3-way image classification set "dataset_organized" from GitHub (prajugopal2005/drycocograding); label vocabulary: grade A, grade B, grade C.

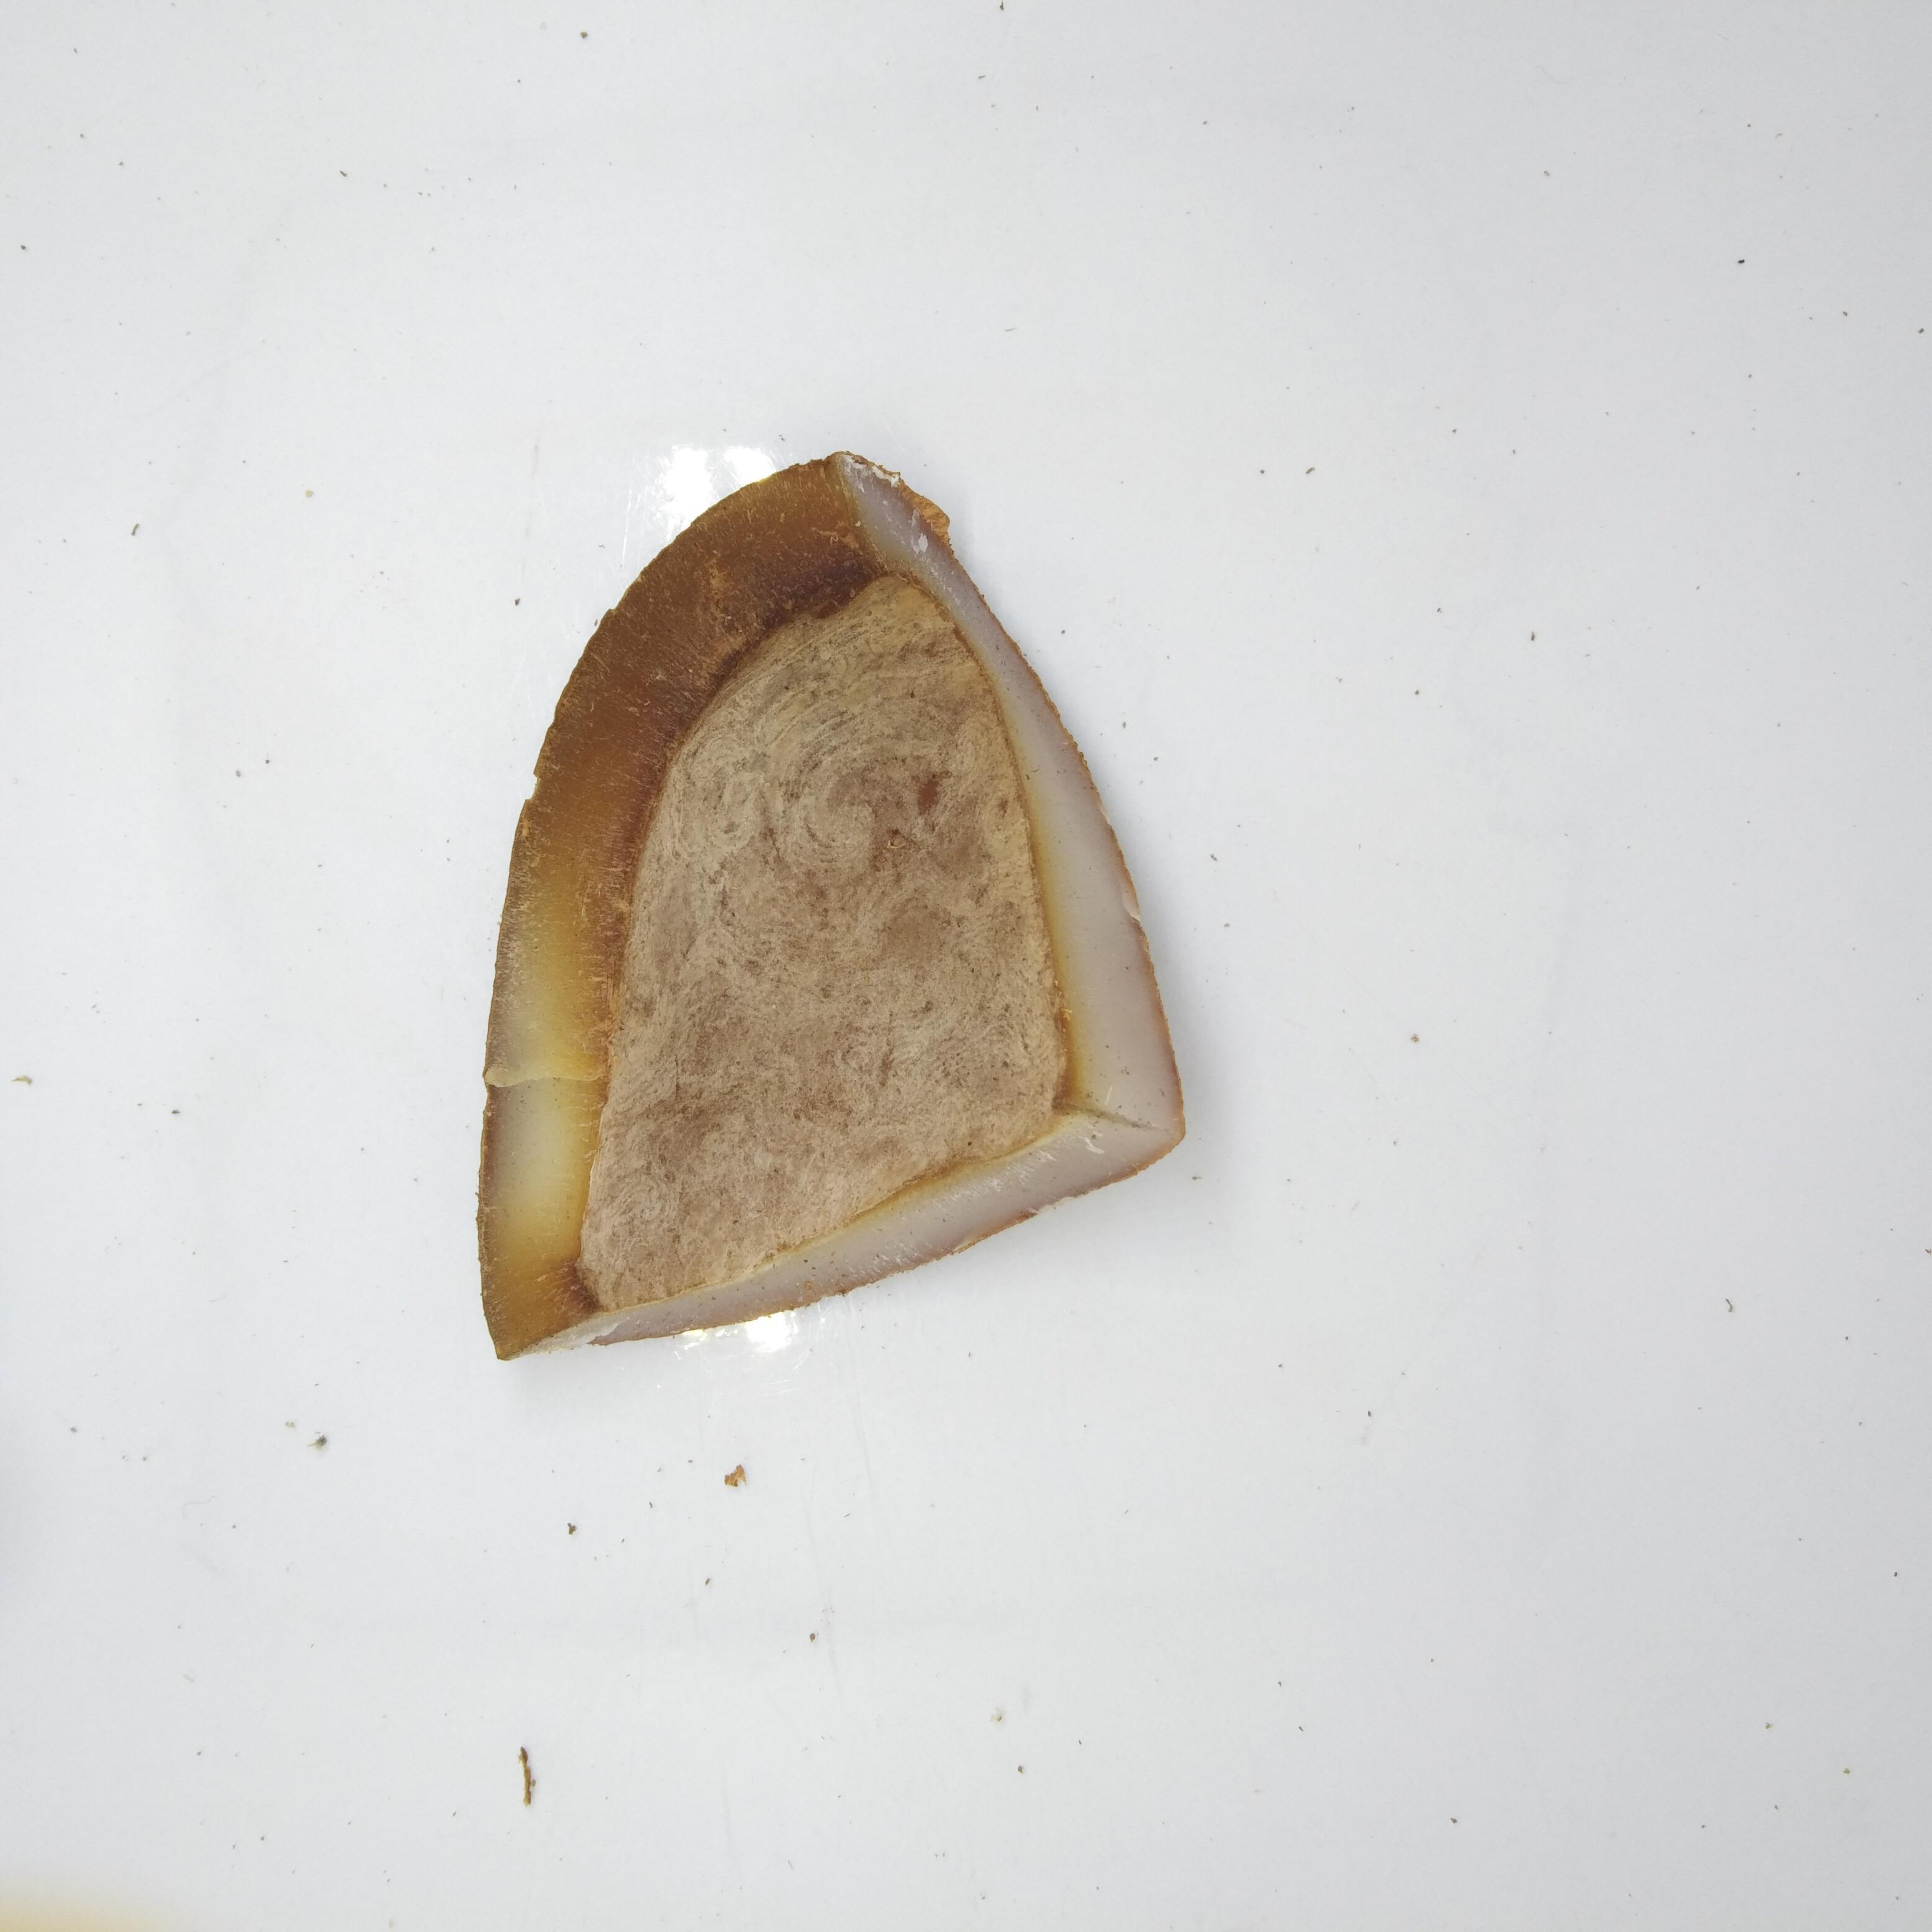
Label: grade B

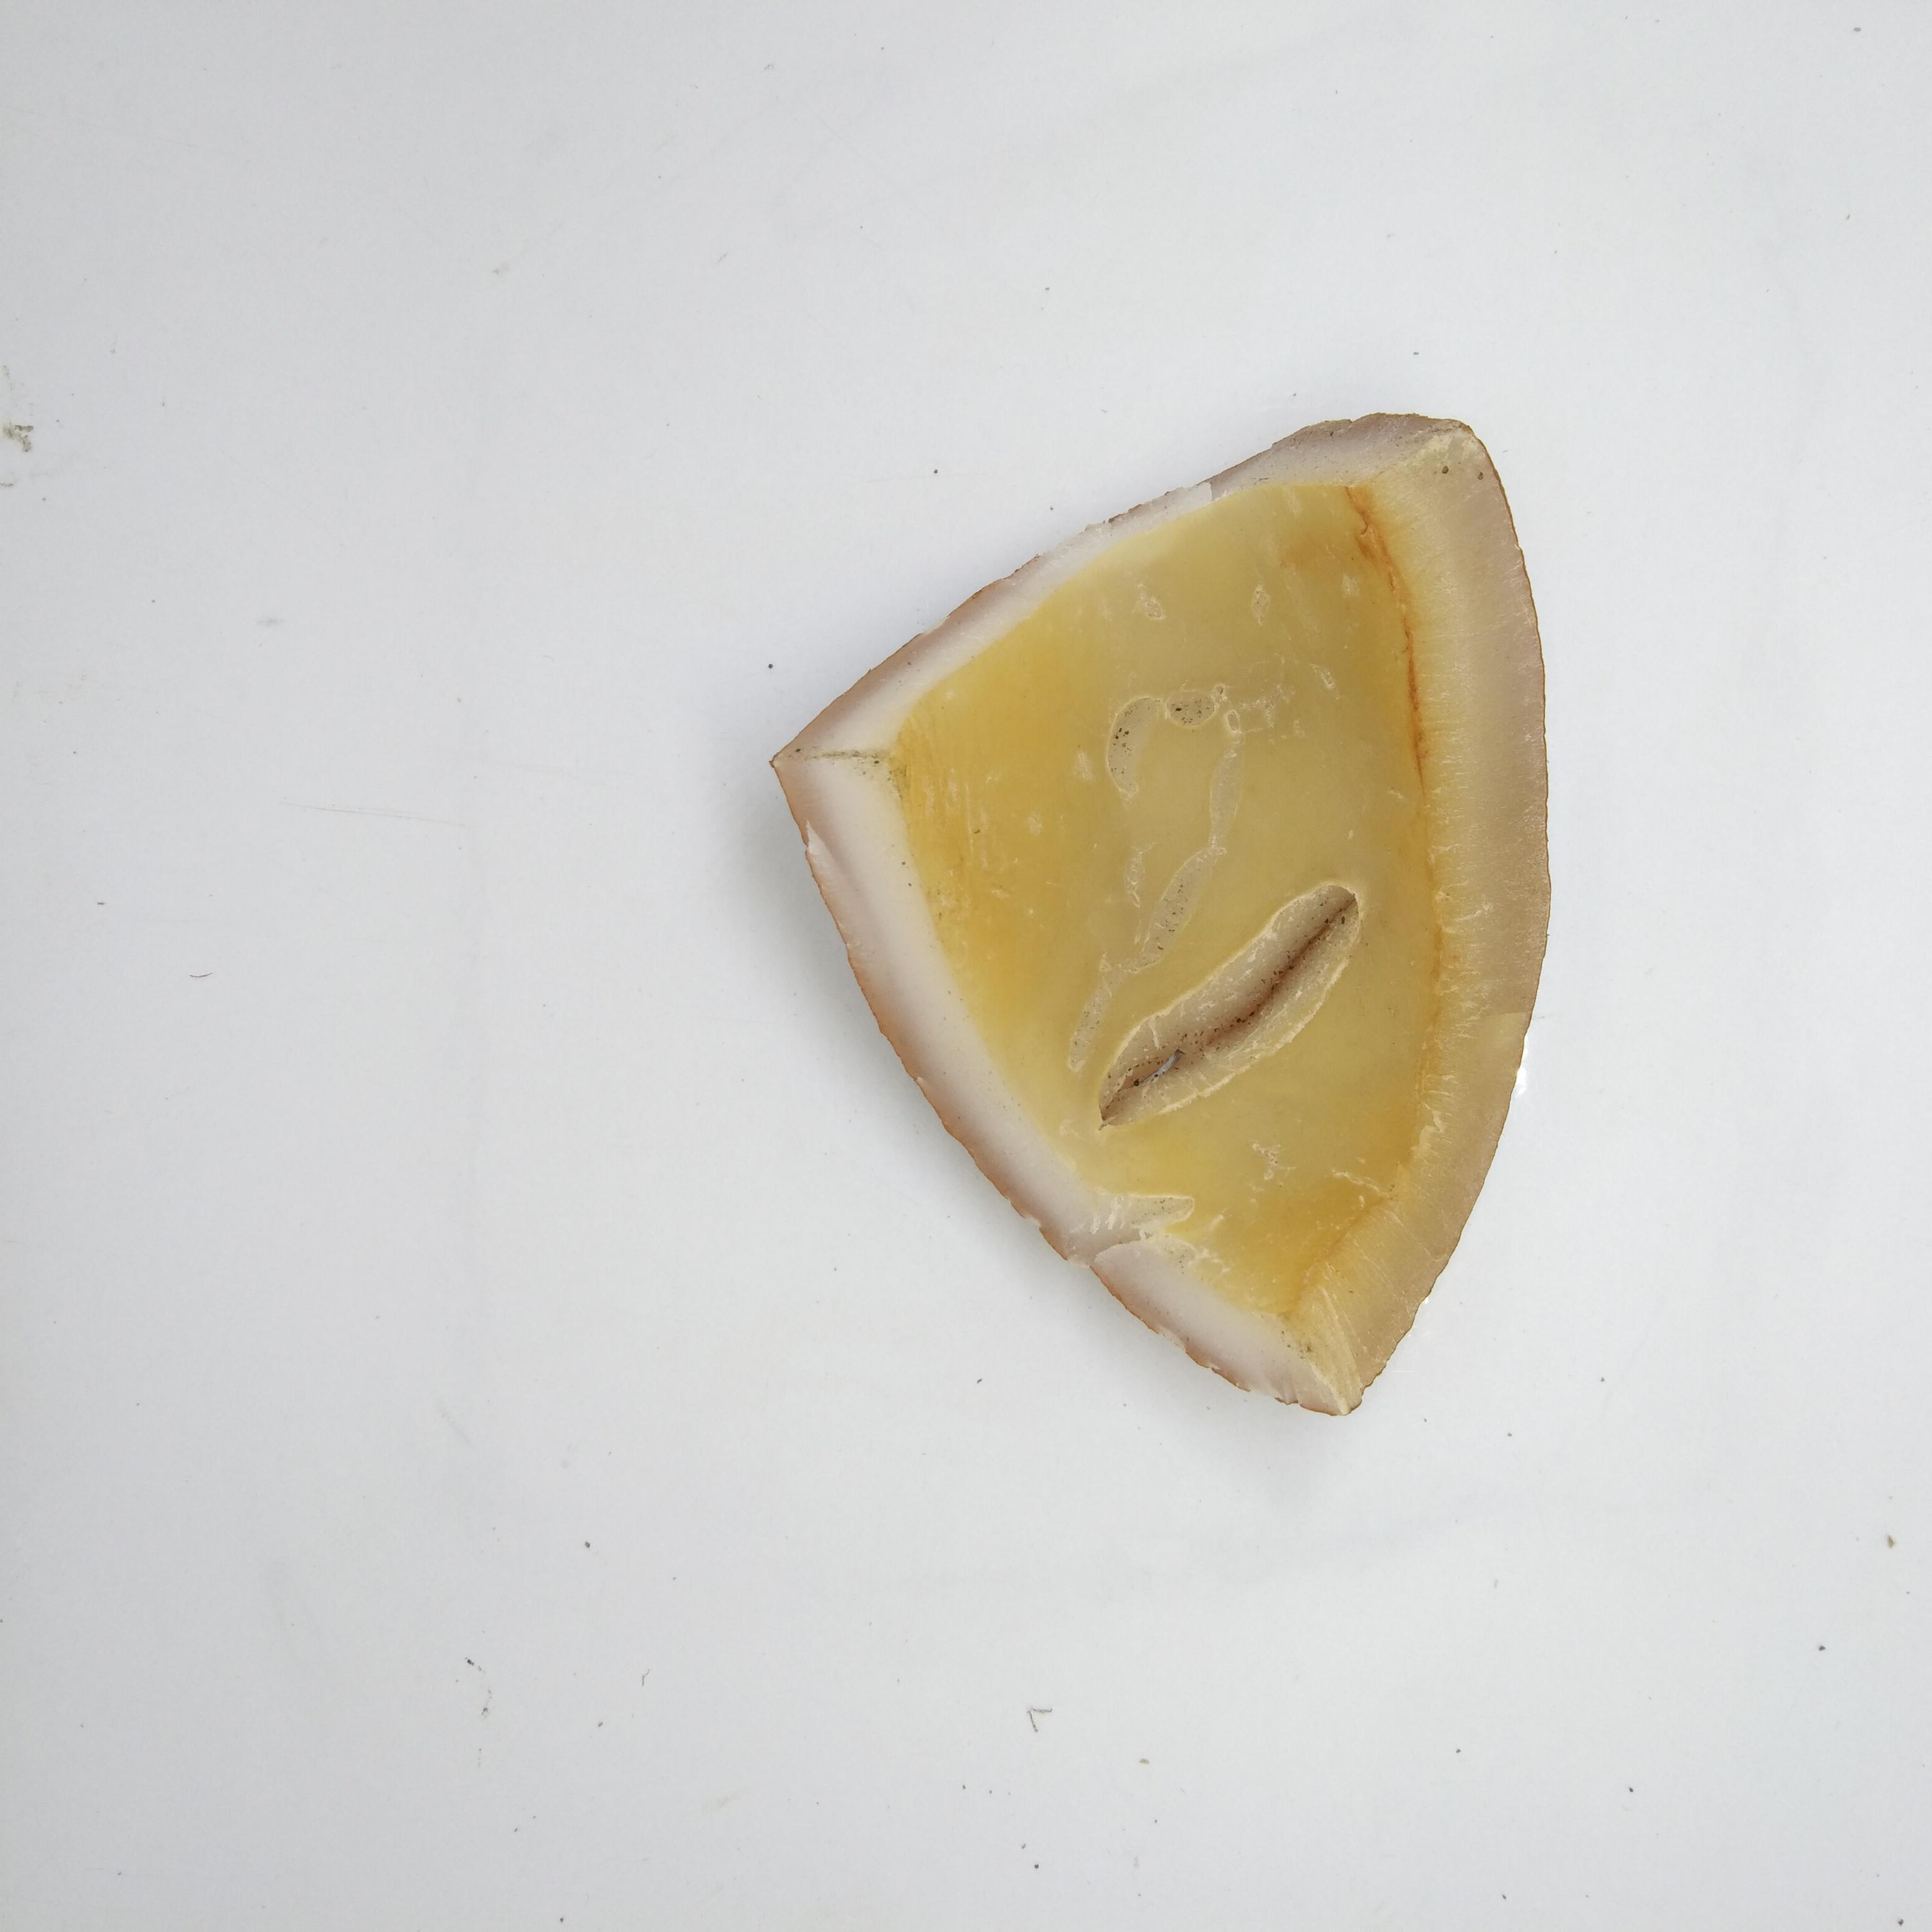
Label: grade A

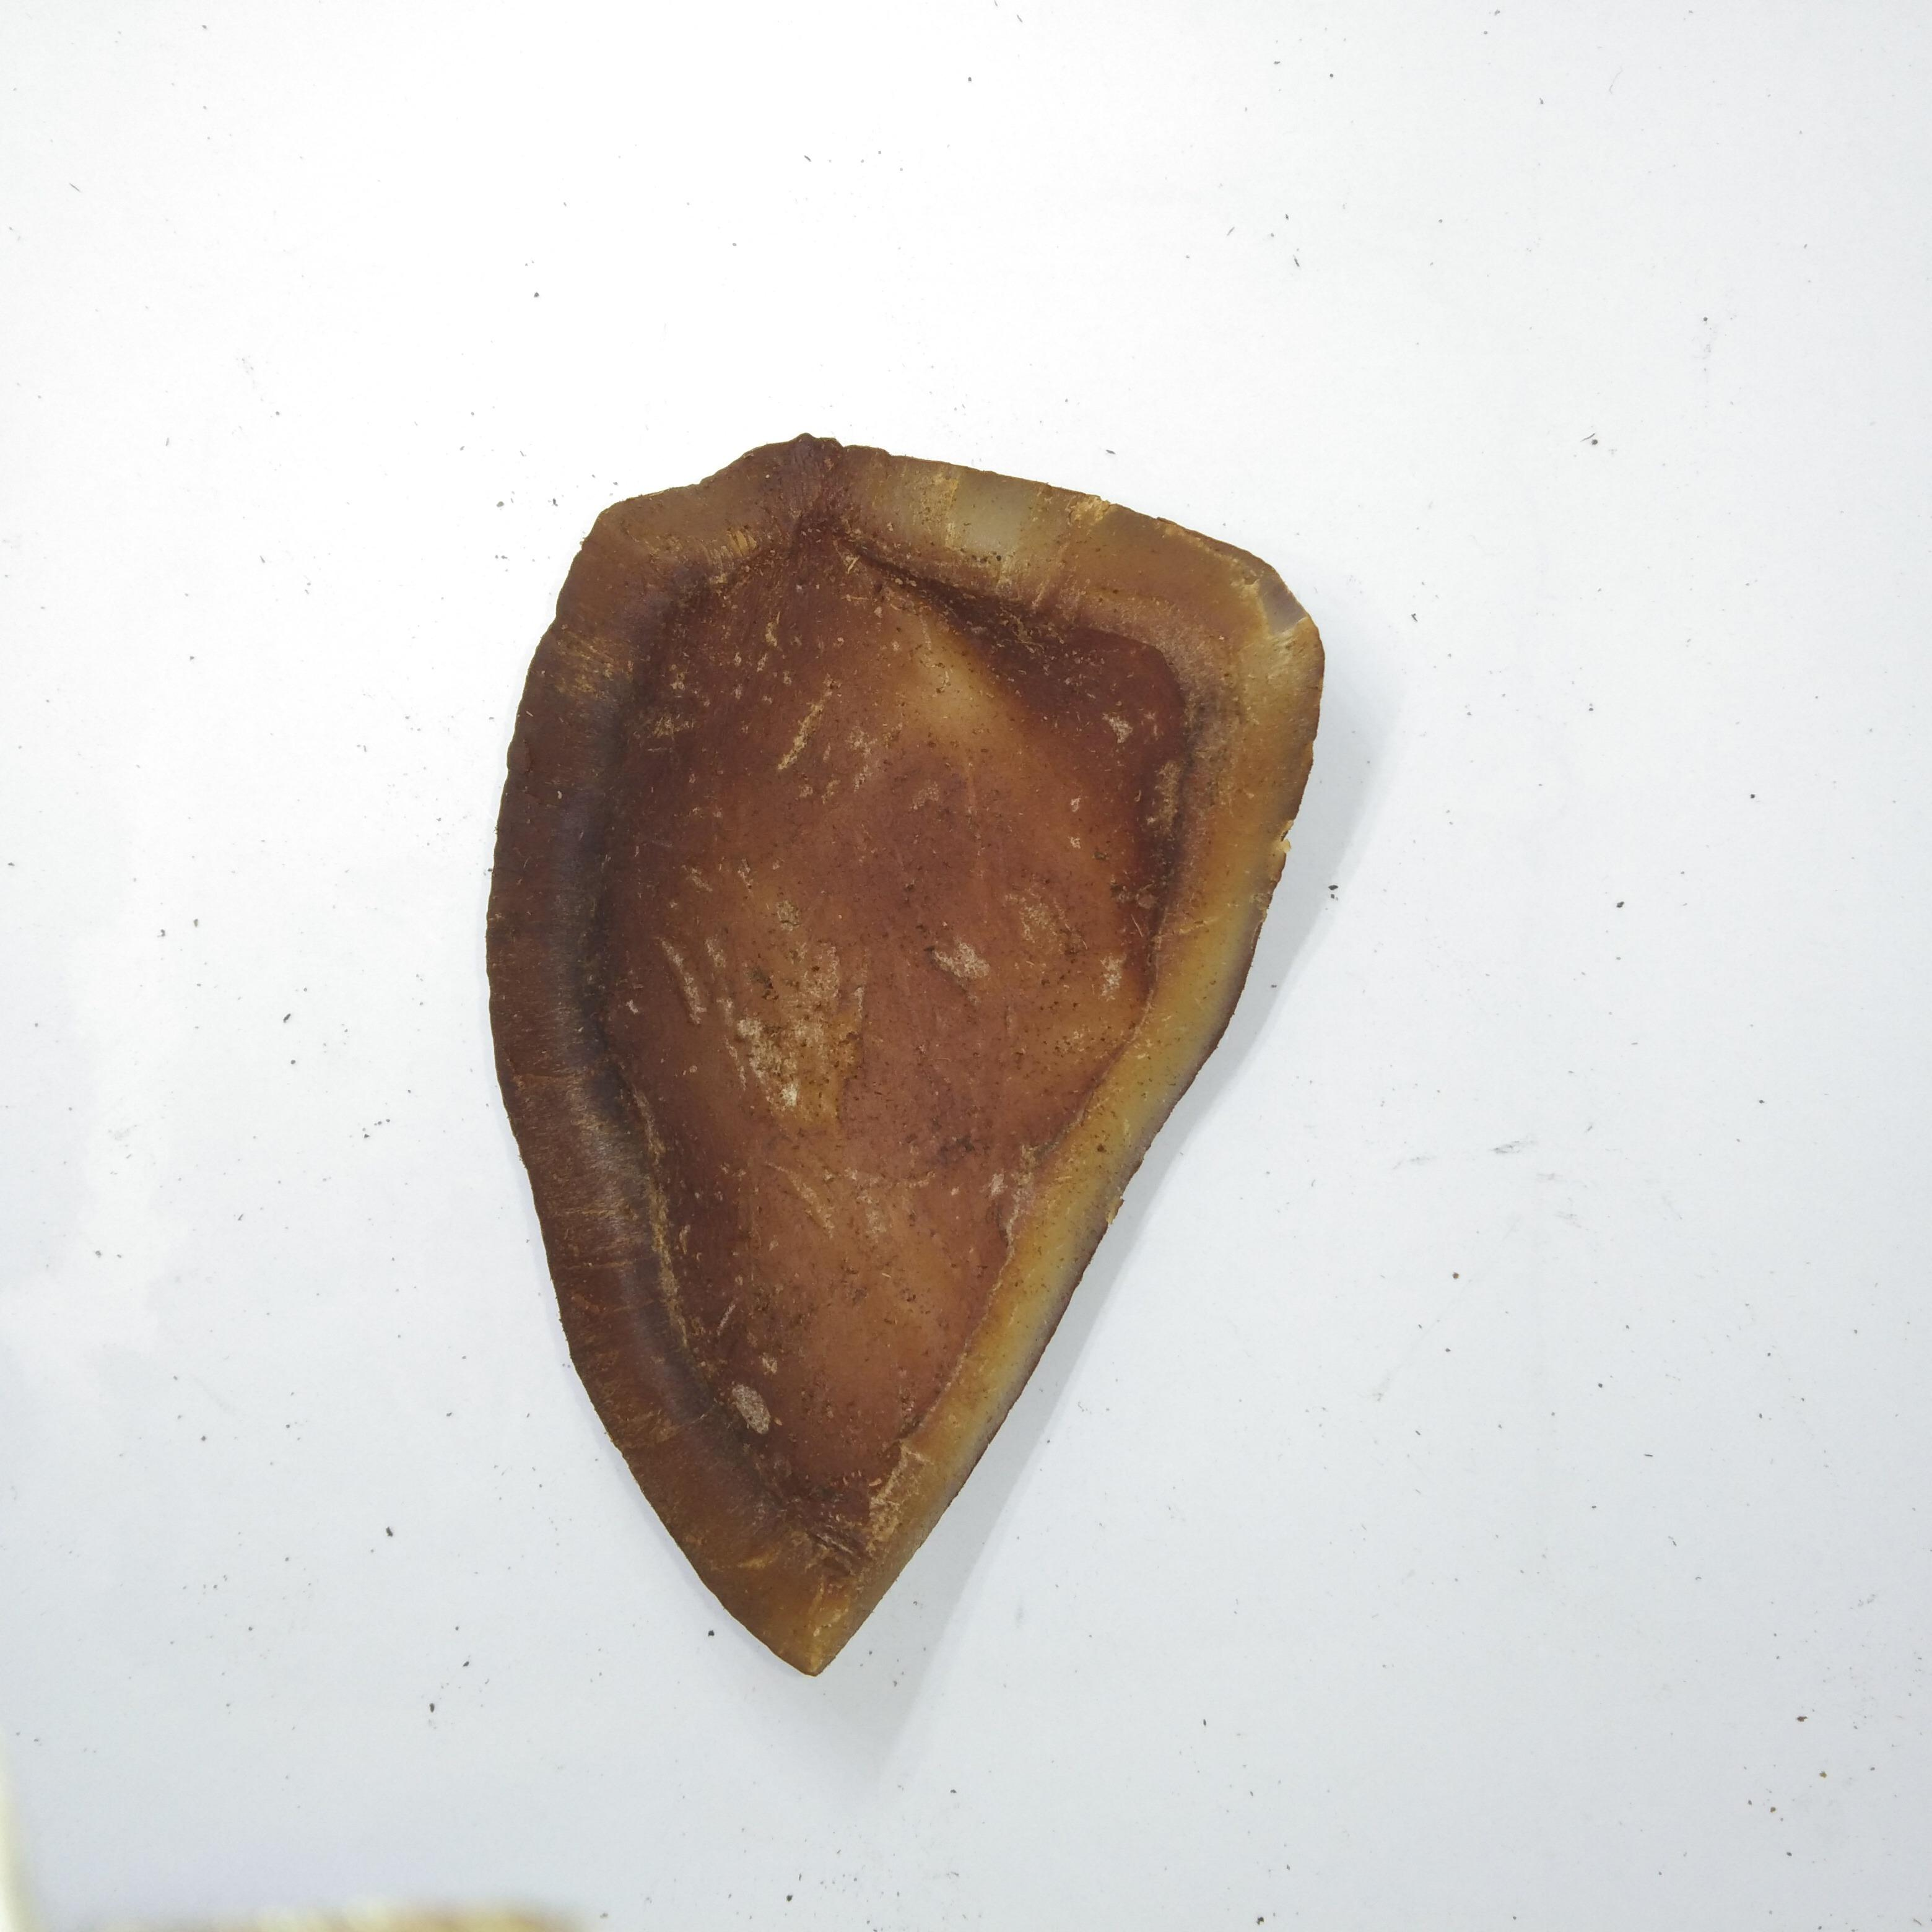
Label: grade C

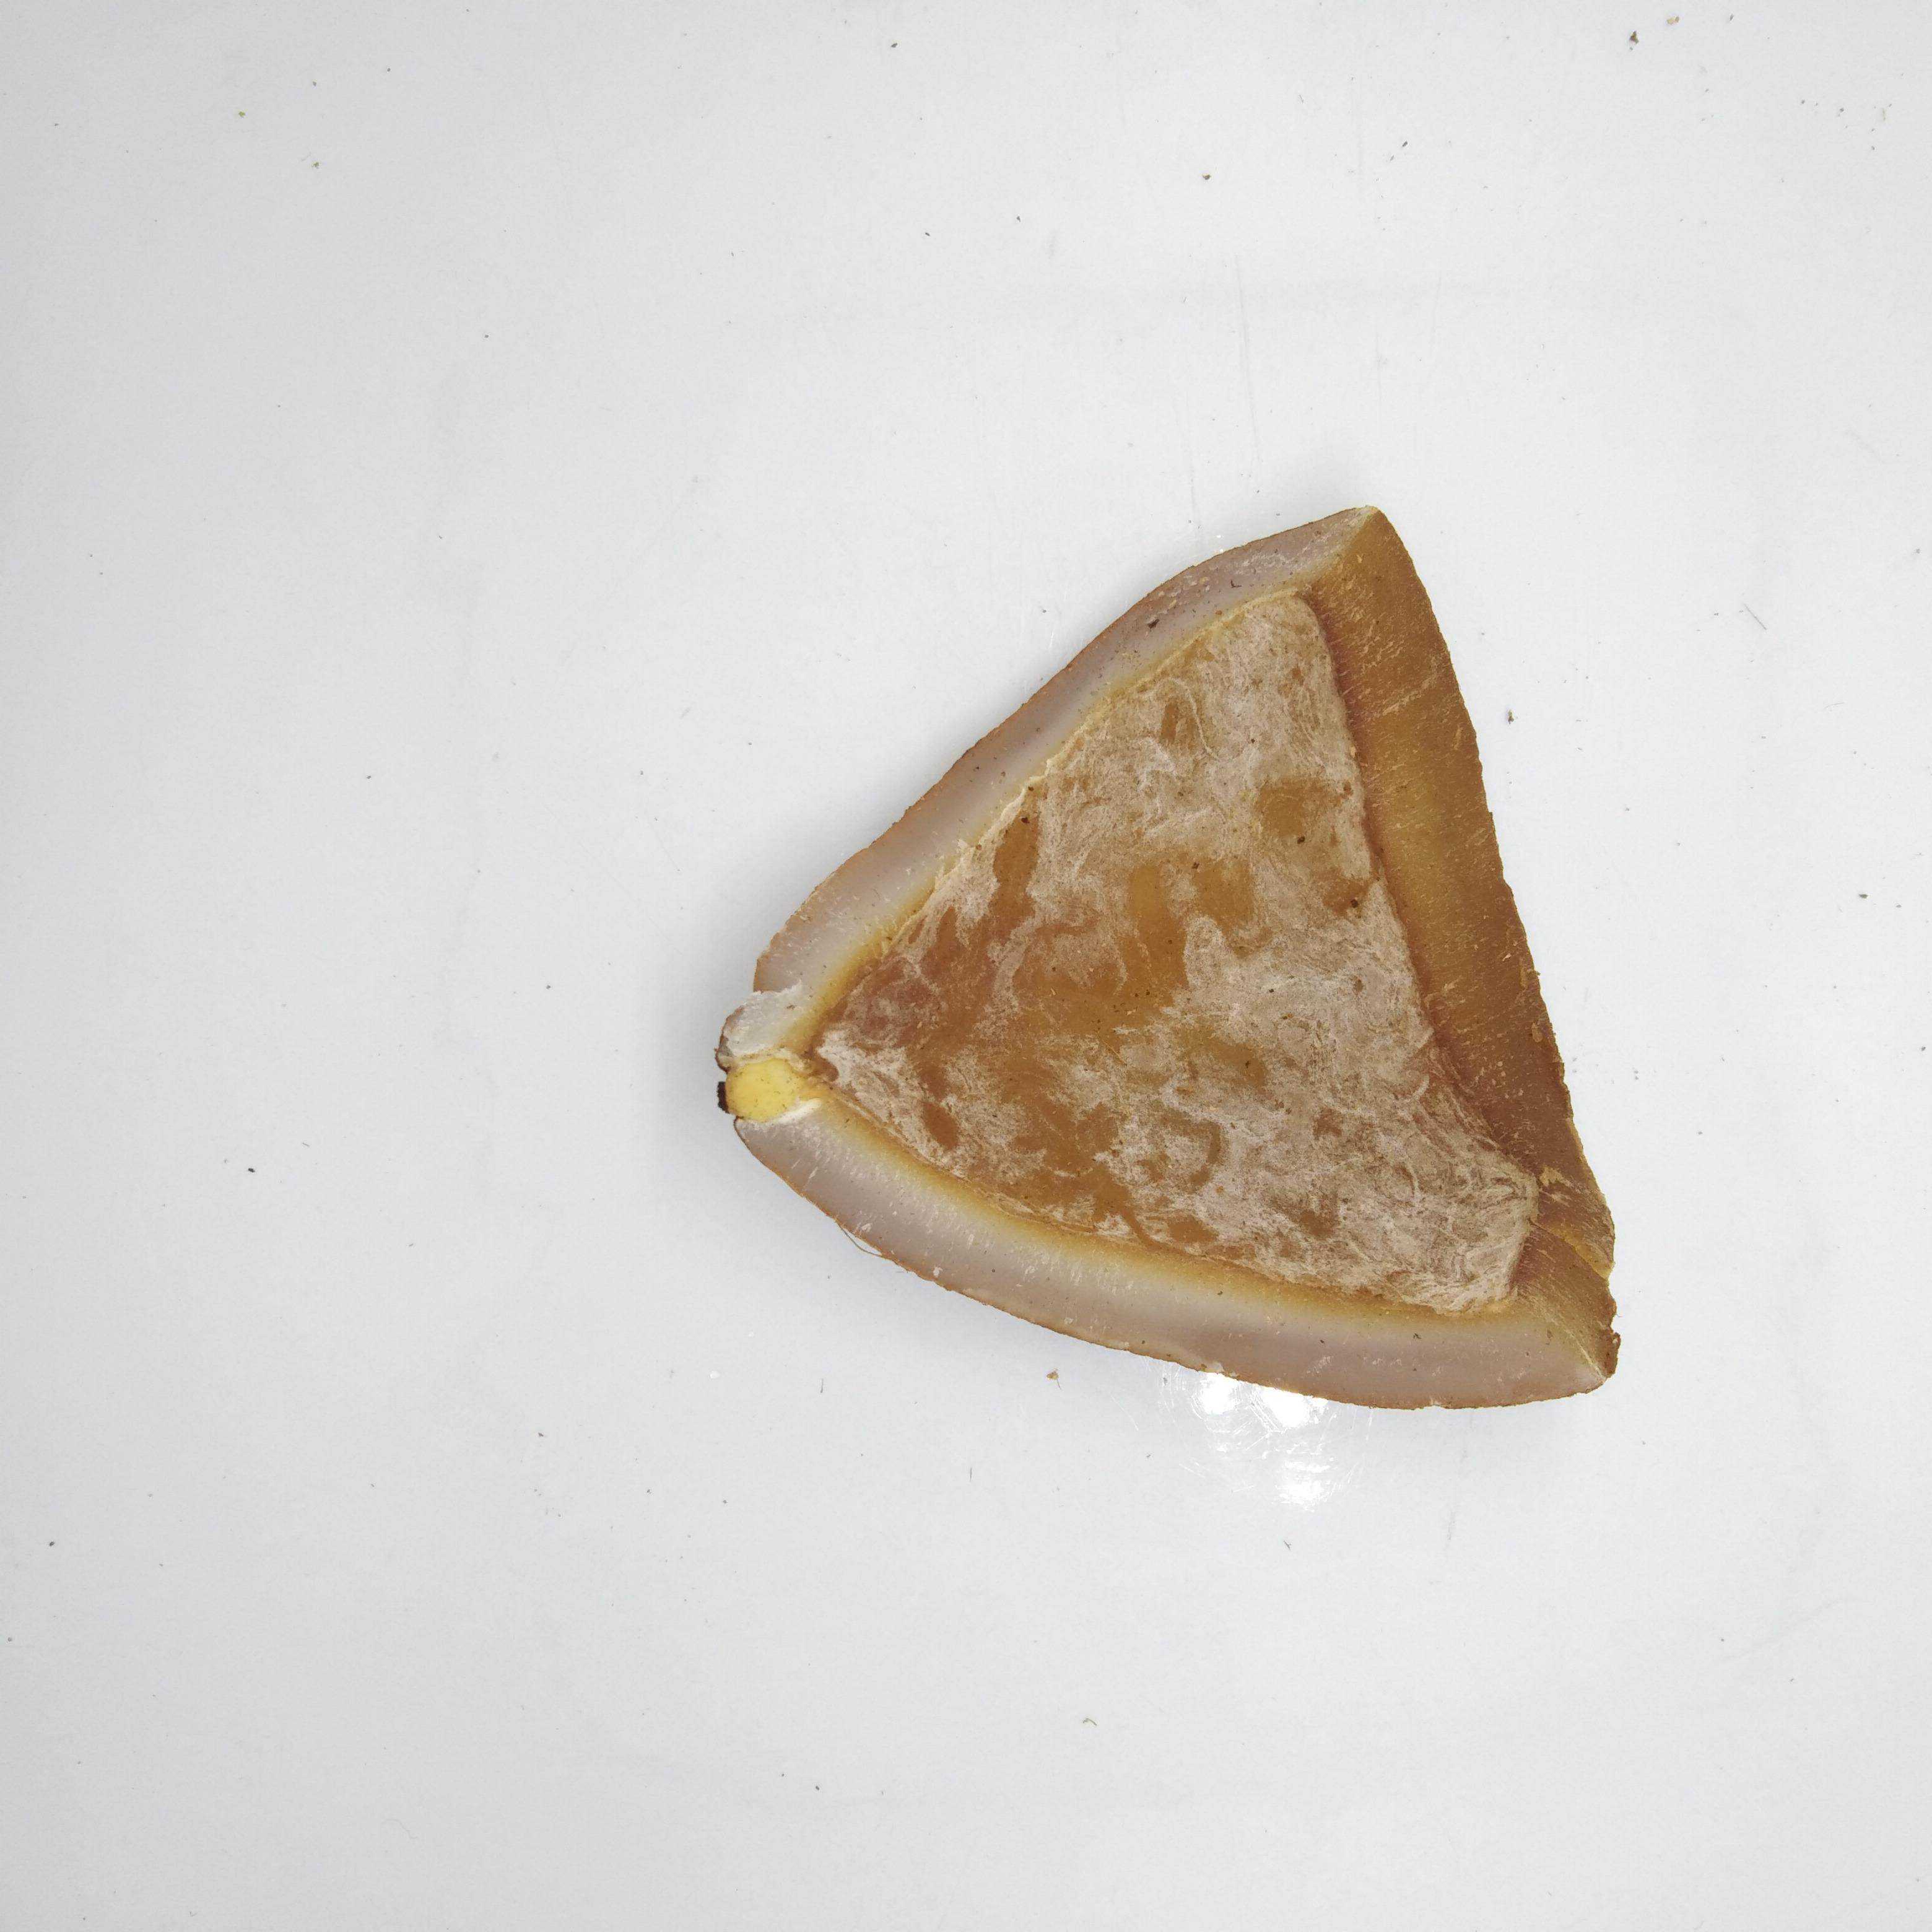
Label: grade B

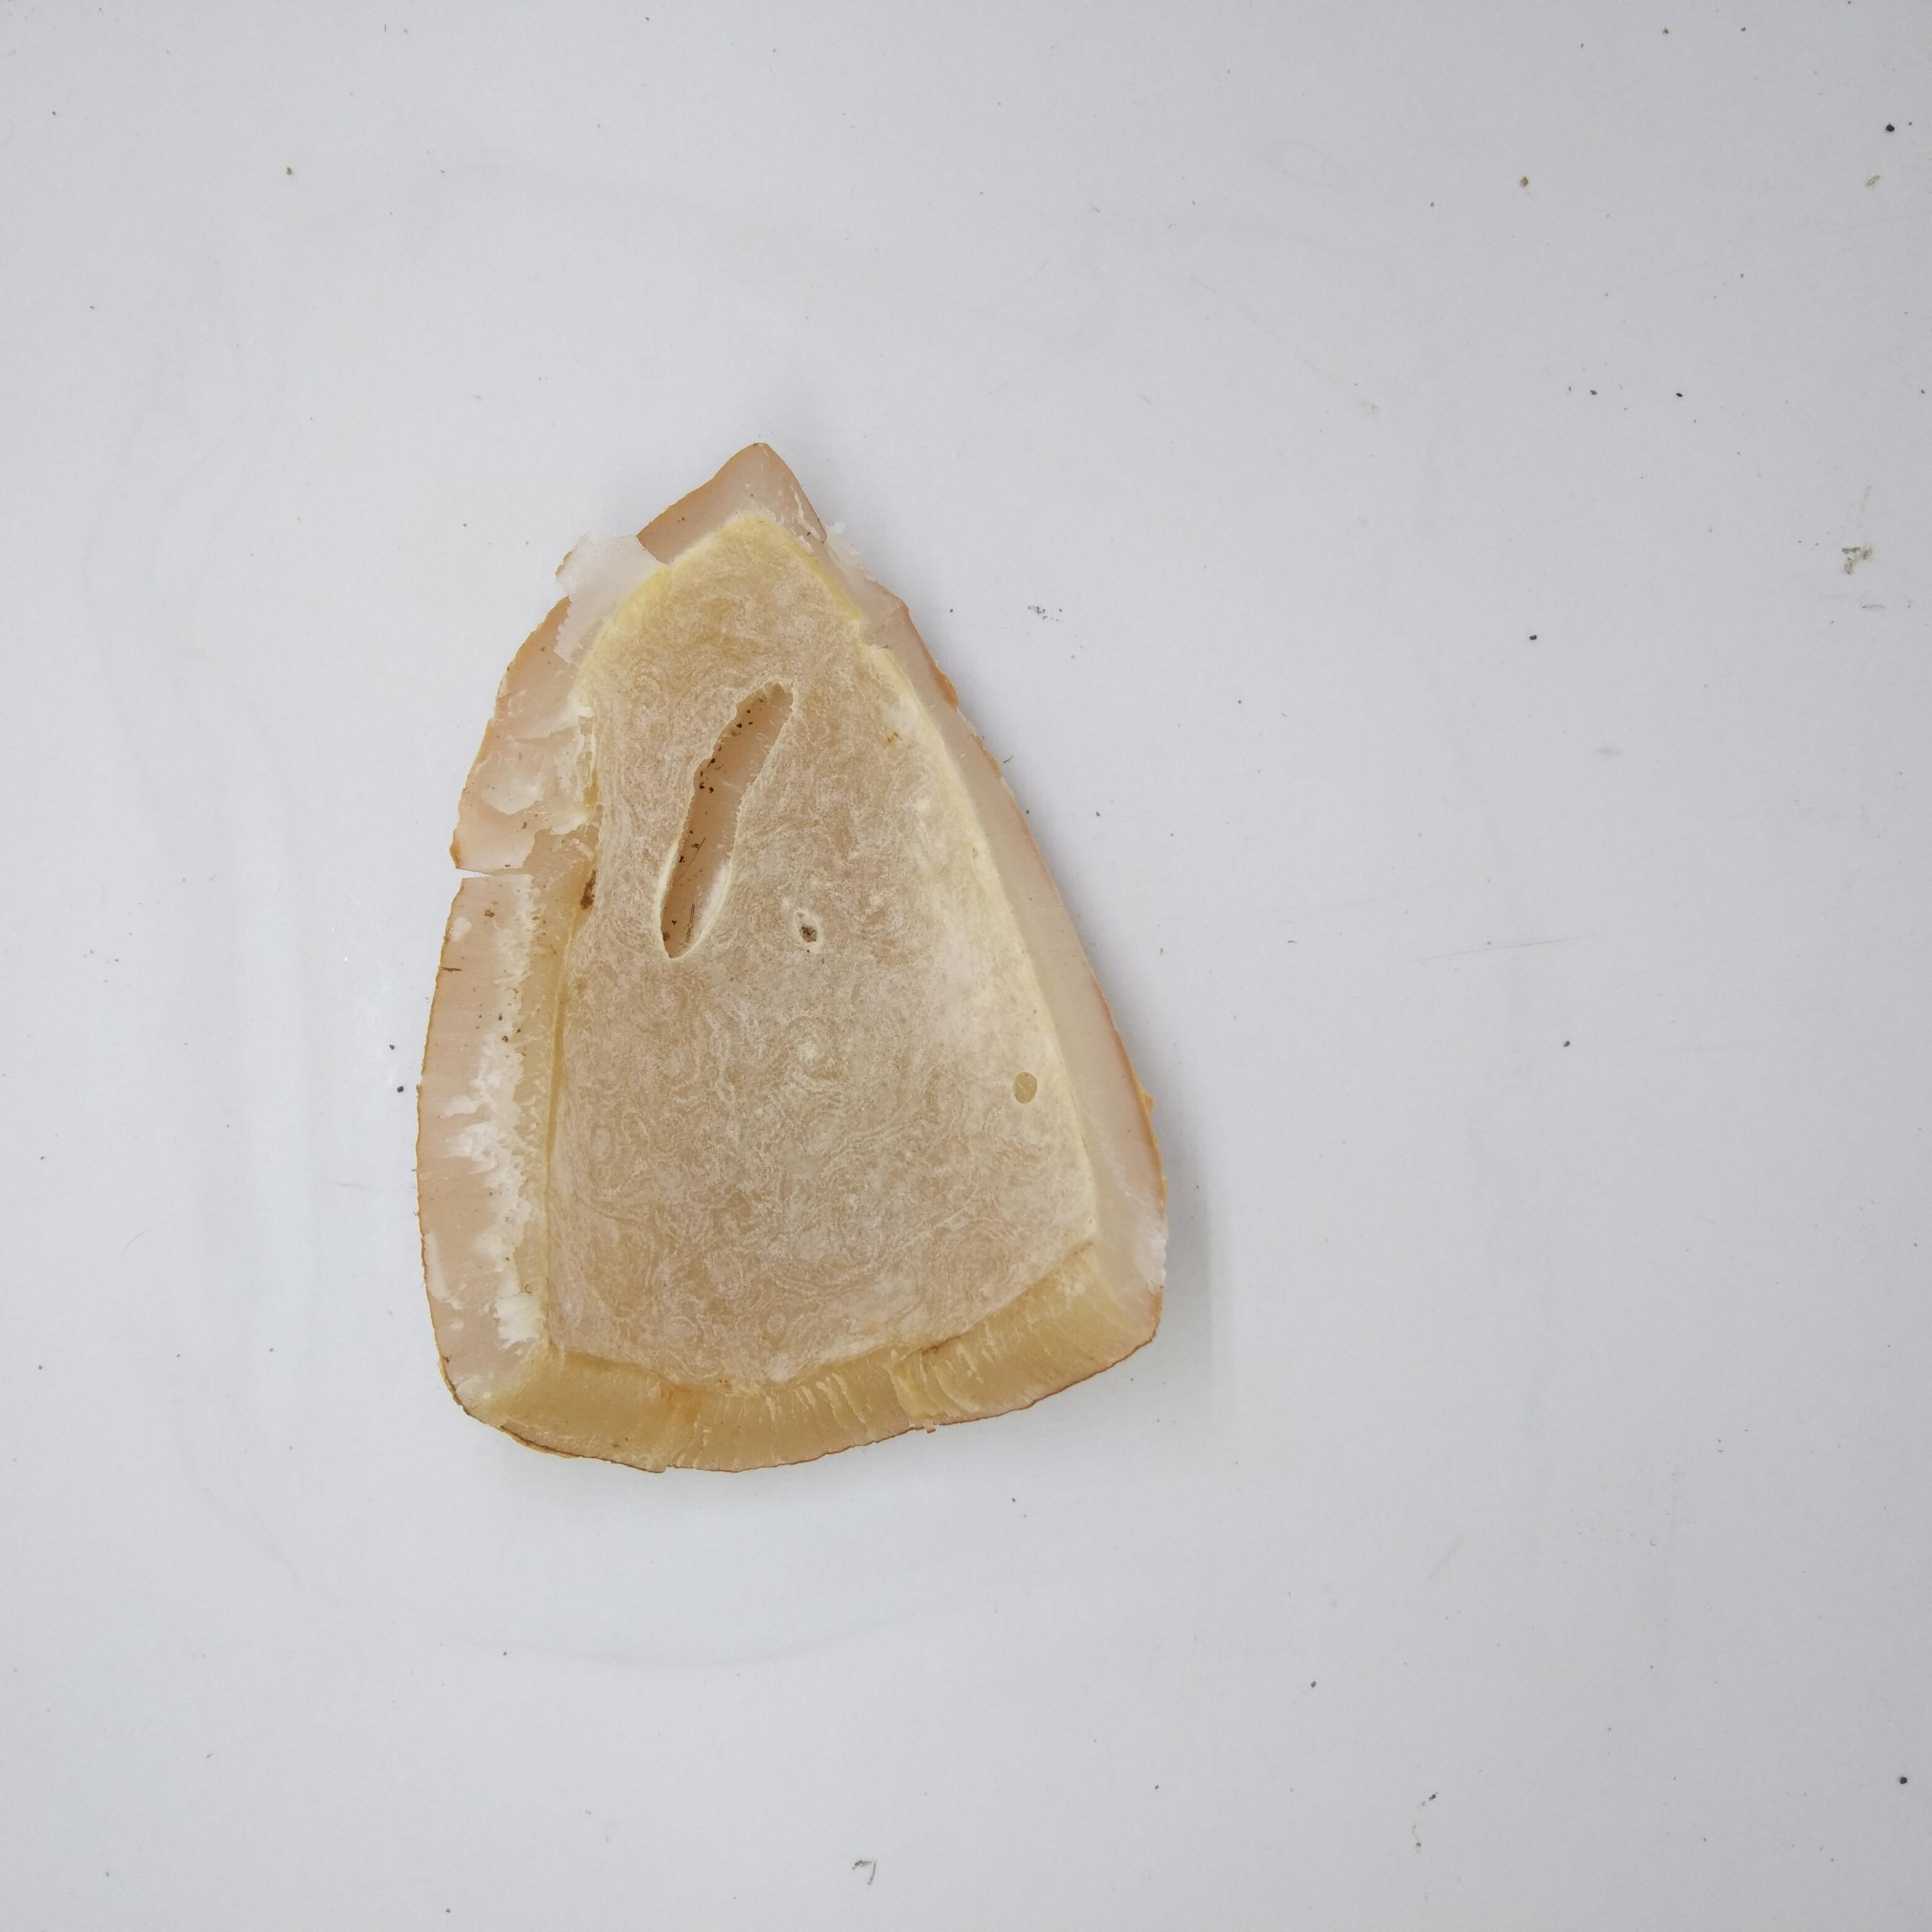
Label: grade A

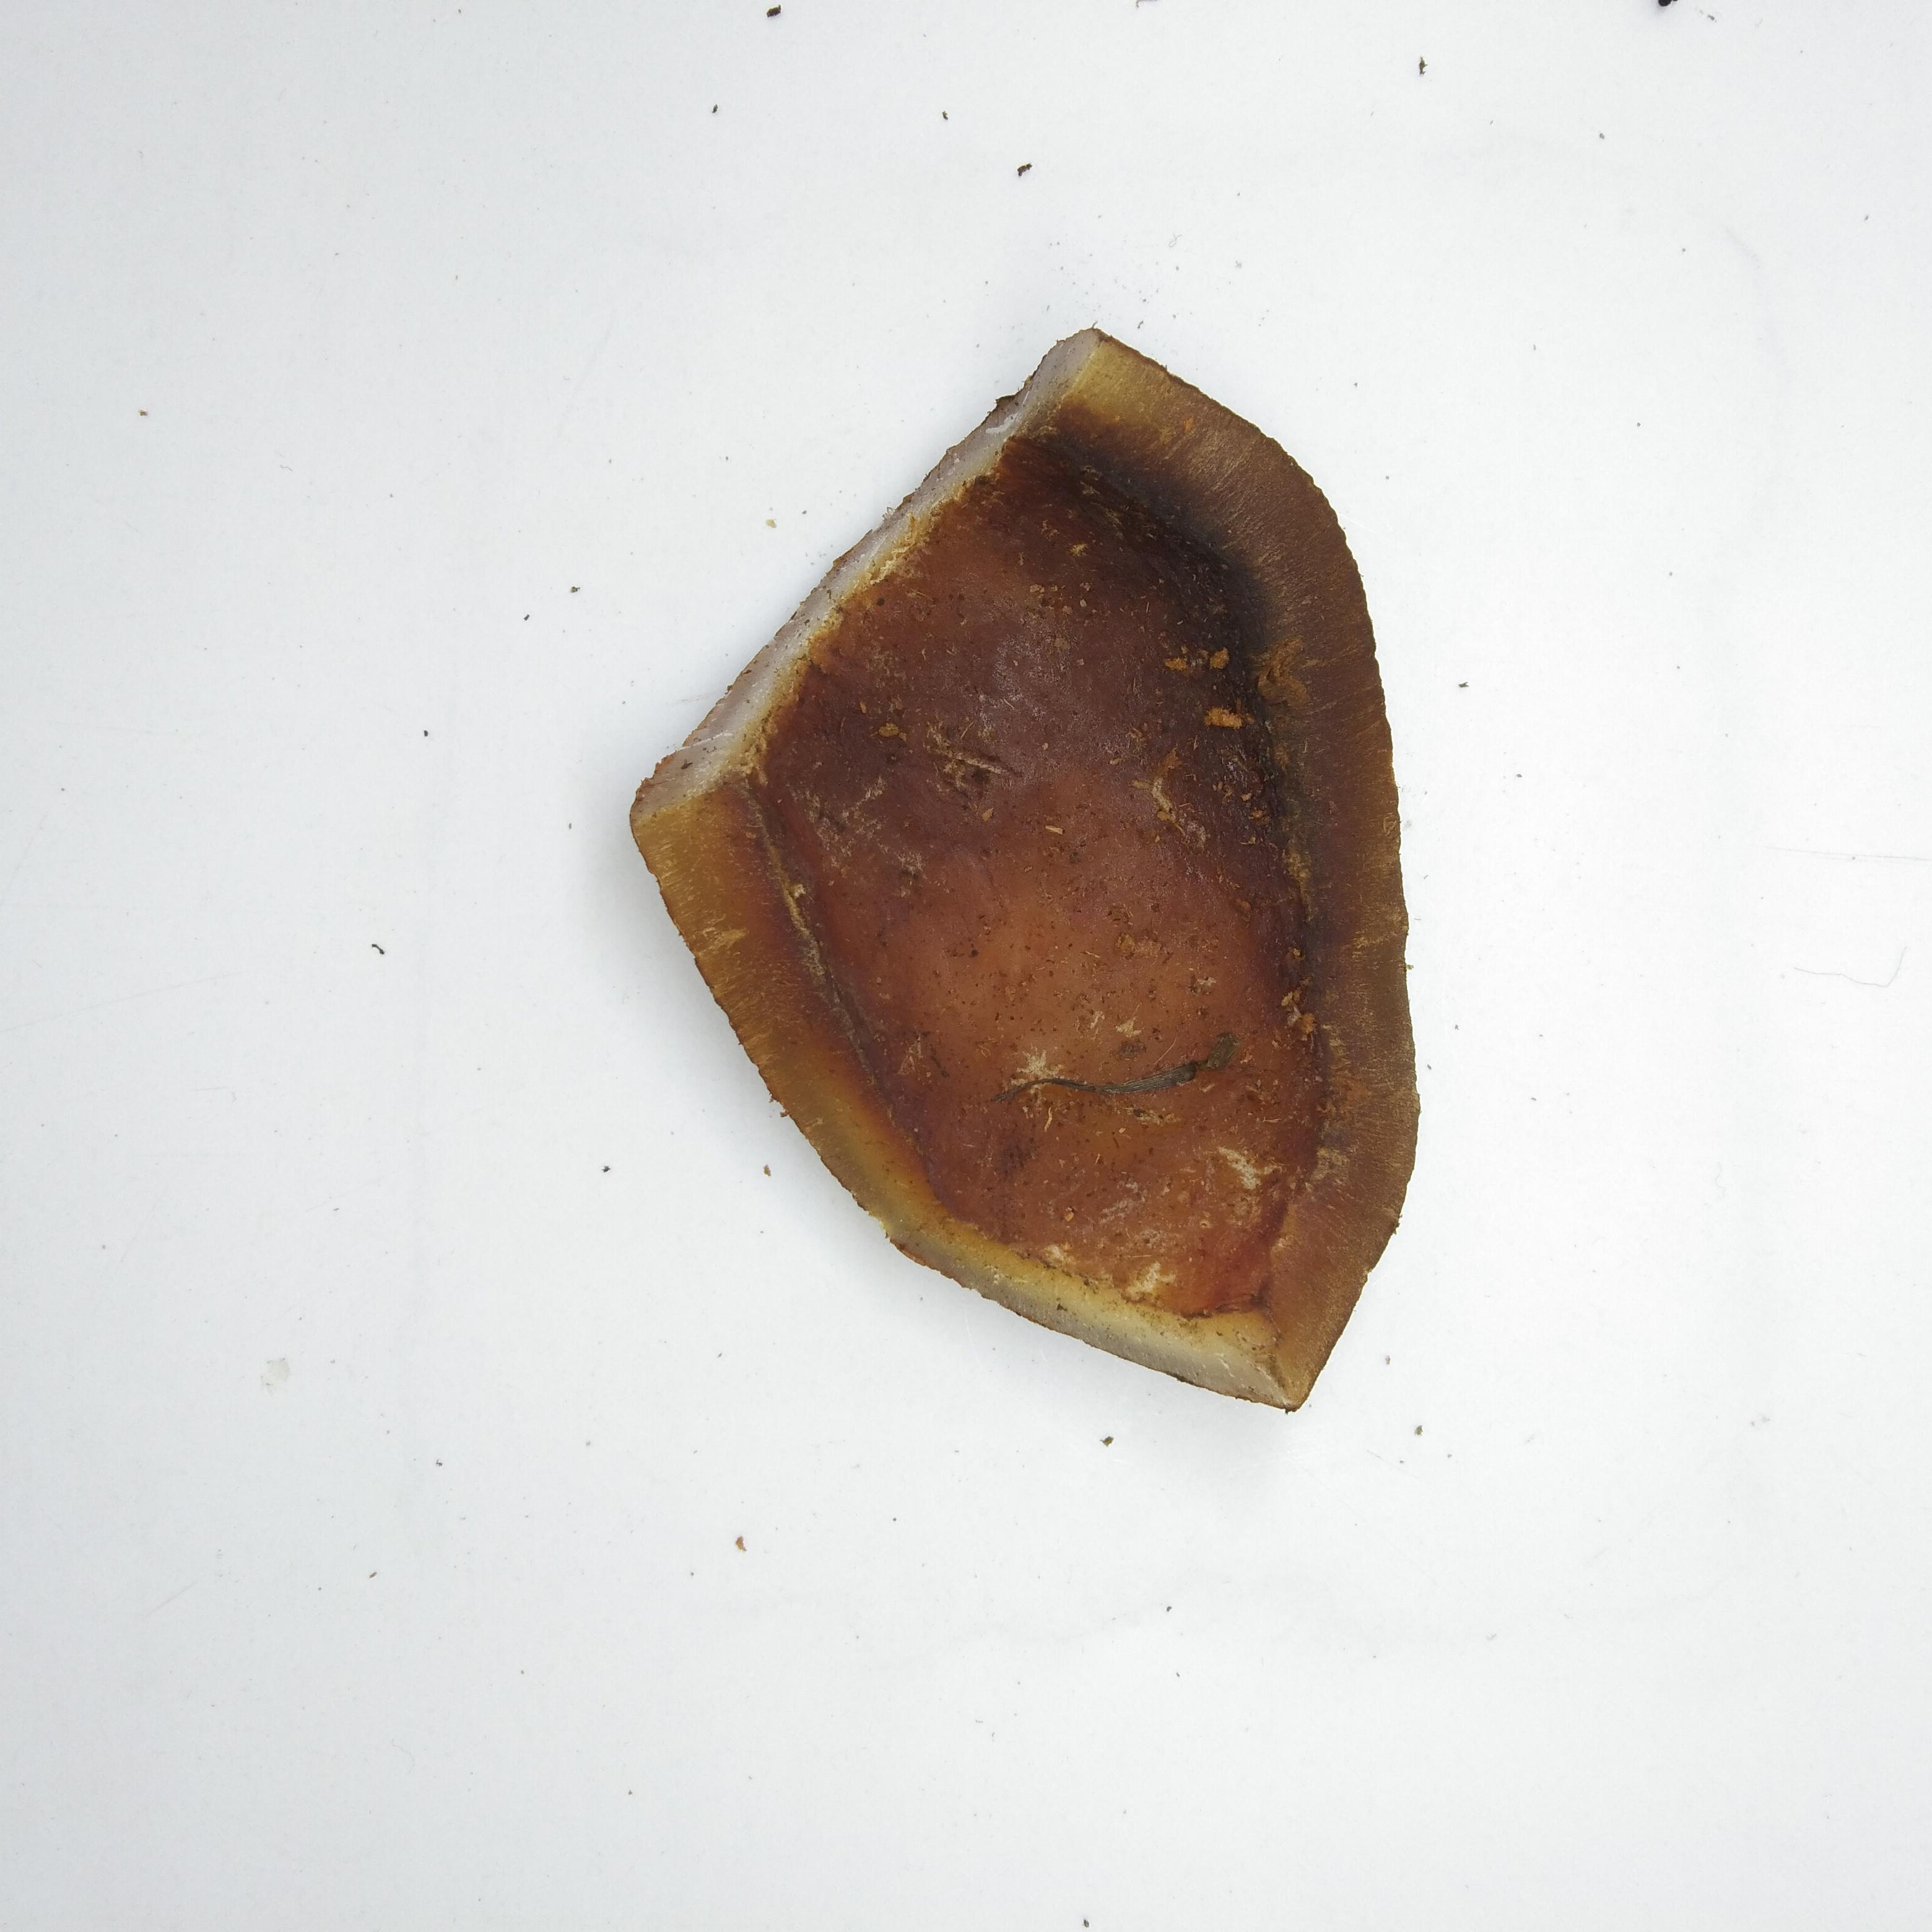
Label: grade C
